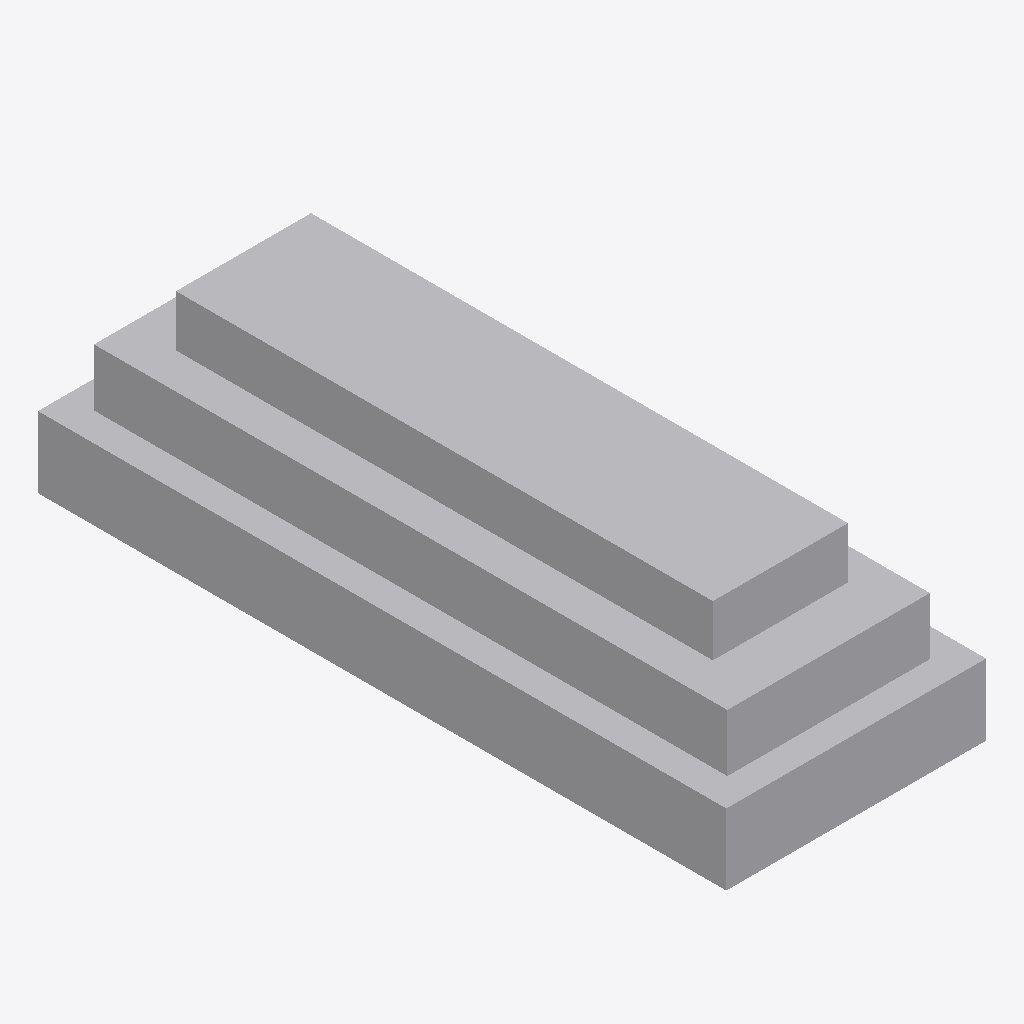
Isometric view of an IFC building model (IFC-SPF (STEP), schema IFC4X3, length unit metre), seen from the south-west, elements coloured by IFC class: 1 other element (light grey).
Extent 1.0 m × 2.6 m × 0.7 m (x, y, z). Elements (1): 1 IfcBuildingElementProxy.

HEADER;
FILE_DESCRIPTION(('ViewDefinition [CoordinationView]'),'2;1');
FILE_NAME('LM3-CWL-P014.ifc','2026-08-30T00:00:00+00:00',('OpenSourceRail'),('OpenSourceRail'),'IfcOpenShell 0.8.5','OpenSourceRail deterministic LM3 product-library','design-reference / not for construction');
FILE_SCHEMA(('IFC4X3'));
ENDSEC;
DATA;
#1=IFCPROJECT('08Bs_awh1GNwtUstUGpNak',$,'LM3-CWL-P014 — CWL-FRP-04 lower apron and anti-climber cover fiberglass cast','Design-reference geometry and assembly hierarchy only; supplier freeze, released drawings/tolerances, calculations, qualified processes and first-article tests remain mandatory.',$,$,$,(#12),#7);
#2=IFCSITE('3U5iBfyFTIdBYgg4_R6hzG',$,'LM3 product library',$,$,#18,$,$,.ELEMENT.,$,$,$,$,$);
#3=IFCBUILDING('3LDzrMmuDJvfaU$xApub6E',$,'LM3 assembly inspection fixture',$,$,#21,$,$,.ELEMENT.,$,$,$);
#28=IFCBUILDINGELEMENTPROXY('34Pq8SOBPNCPPa34B3UXnl',$,'CWL-FRP-04 lower apron and anti-climber cover fiberglass cast','Locally moulded lower apron cast with lamp recess support and removable coupler/recovery access envelope.',$,#63,#59,'LM3-CWL-P014',$);
ENDSEC;
